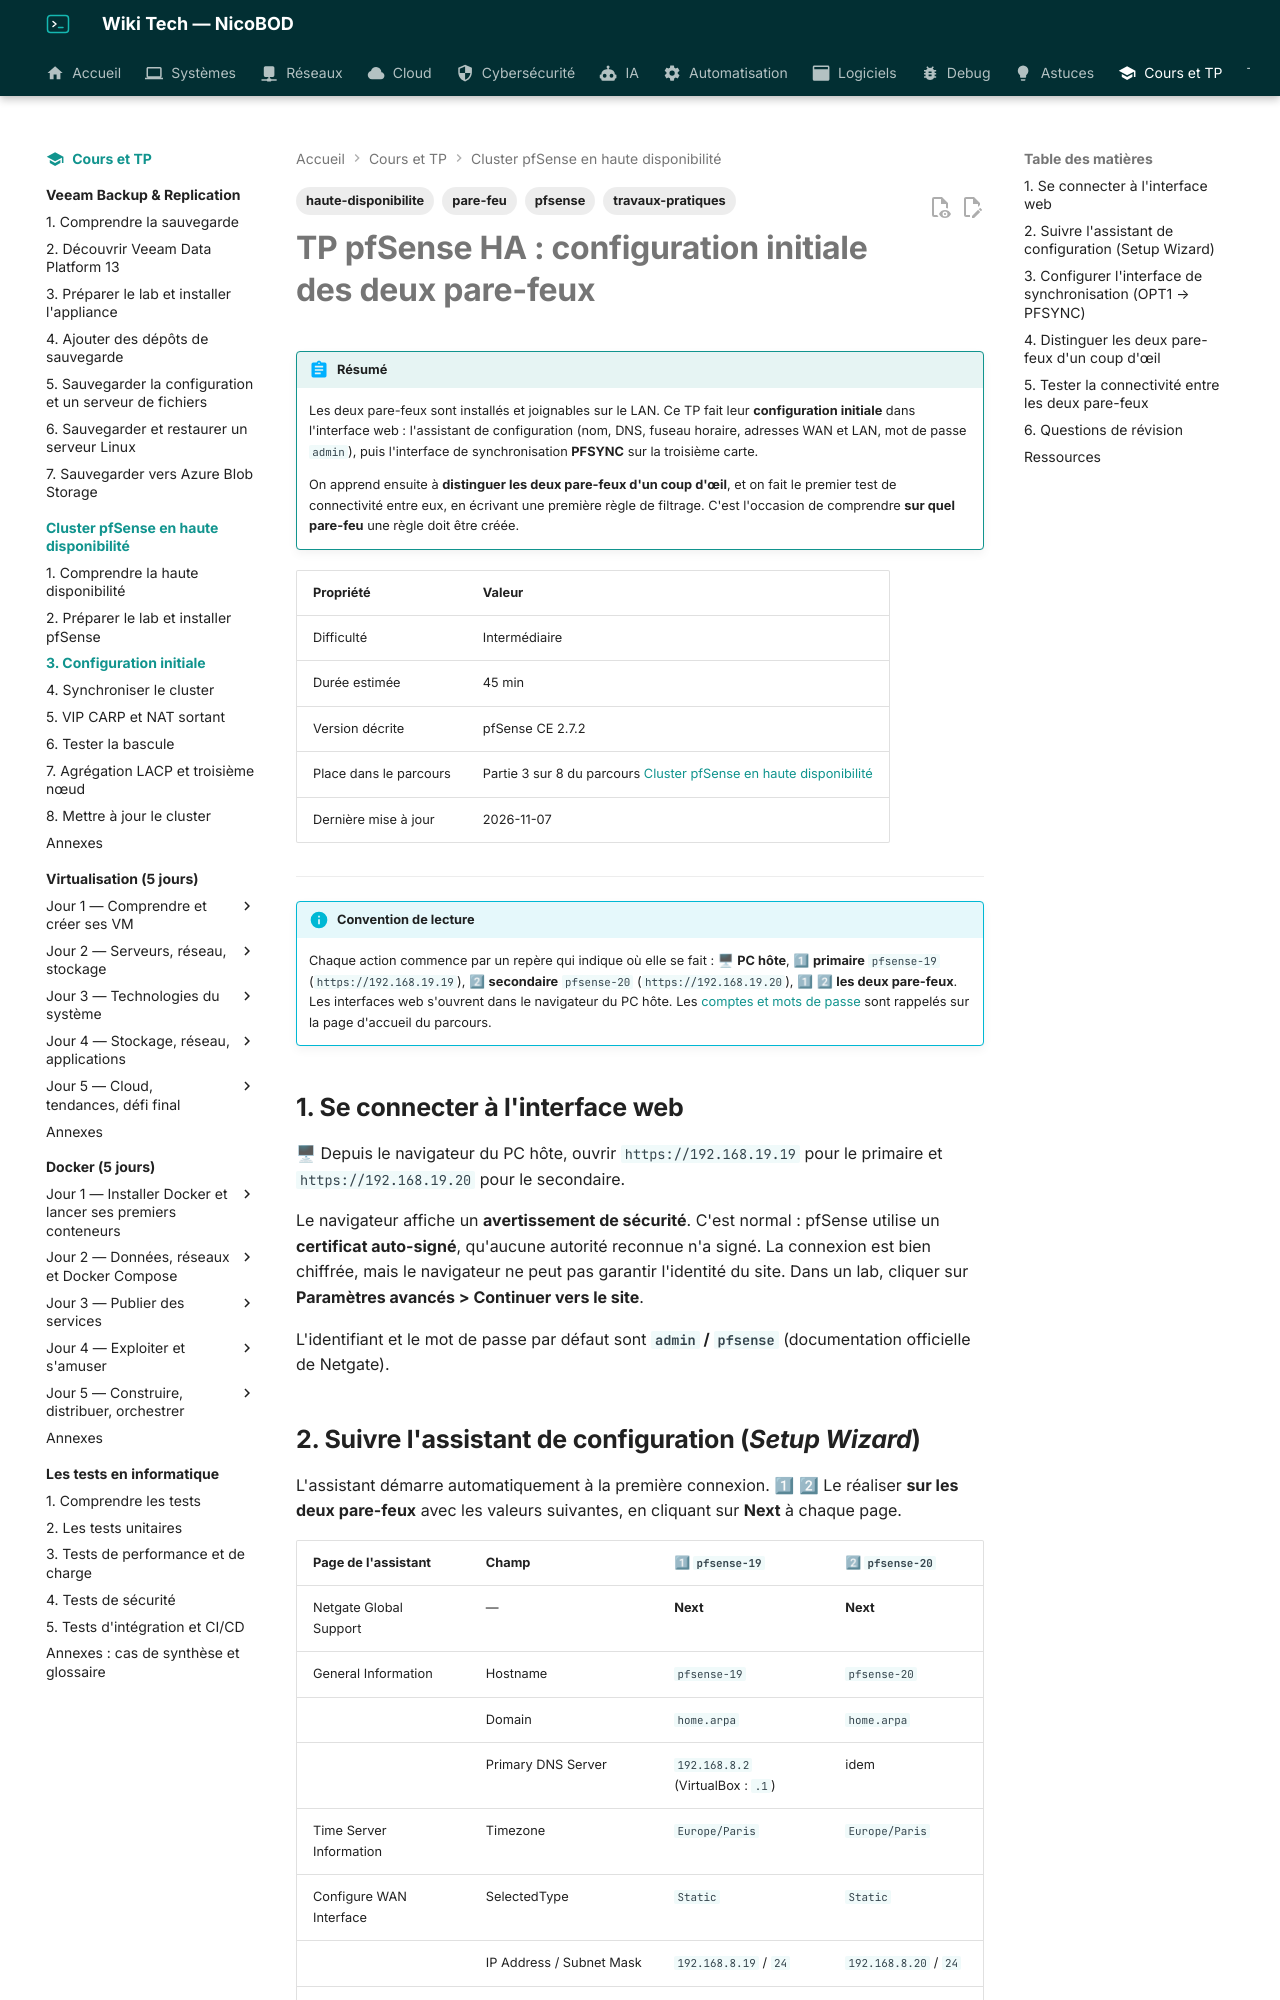

repository: NicoBOD/wiki-tech · page: cours-tp/pfsense-ha/03-configuration-initiale/index.html · generator: mkdocs

---
title: "TP pfSense HA : configuration initiale des deux pare-feux (assistant, interface PFSYNC, premier test)"
date: 2026-10-12
author: Nicolas BODAINE
tags:
  - pfsense
  - pare-feu
  - haute-disponibilite
  - travaux-pratiques
difficulty: intermédiaire
os: pfSense CE 2.7.2 sur VMware Workstation ou VirtualBox
status: publié
---

<!-- ============================================================ -->
<!-- ⚠ RAPPEL IMPORTANT :                                          -->
<!-- Pensez TOUJOURS à ajouter une entrée dans le fichier d'index  -->
<!-- (index.md) du dossier correspondant (ex: docs/cloud/index.md) -->
<!-- afin de référencer ce nouvel article et permettre aux         -->
<!-- visiteurs de le trouver et de cliquer dessus !                -->
<!-- ============================================================ -->

# TP pfSense HA : configuration initiale des deux pare-feux

!!! abstract "Résumé"
    Les deux pare-feux sont installés et joignables sur le LAN. Ce TP fait leur **configuration initiale** dans l'interface web : l'assistant de configuration (nom, DNS, fuseau horaire, adresses WAN et LAN, mot de passe `admin`), puis l'interface de synchronisation **PFSYNC** sur la troisième carte.

    On apprend ensuite à **distinguer les deux pare-feux d'un coup d'œil**, et on fait le premier test de connectivité entre eux, en écrivant une première règle de filtrage. C'est l'occasion de comprendre **sur quel pare-feu** une règle doit être créée.

| Propriété | Valeur |
|-----------|--------|
| Difficulté | Intermédiaire |
| Durée estimée | 45 min |
| Version décrite | pfSense CE 2.7.2 |
| Place dans le parcours | Partie 3 sur 8 du parcours [Cluster pfSense en haute disponibilité](index.md) |
| Dernière mise à jour | 2026-11-07 |

---

!!! info "Convention de lecture"
    Chaque action commence par un repère qui indique où elle se fait : 🖥 **PC hôte**, 1⃣ **primaire** `pfsense-19` (`https://192.168.19.19`), 2⃣ **secondaire** `pfsense-20` (`https://192.168.19.20`), 1⃣ 2⃣ **les deux pare-feux**. Les interfaces web s'ouvrent dans le navigateur du PC hôte. Les [comptes et mots de passe](index.md#comptes-et-mots-de-passe) sont rappelés sur la page d'accueil du parcours.

## 1. Se connecter à l'interface web

🖥 Depuis le navigateur du PC hôte, ouvrir `https://192.168.19.19` pour le primaire et `https://192.168.19.20` pour le secondaire.

Le navigateur affiche un **avertissement de sécurité**. C'est normal : pfSense utilise un **certificat auto-signé**, qu'aucune autorité reconnue n'a signé. La connexion est bien chiffrée, mais le navigateur ne peut pas garantir l'identité du site. Dans un lab, cliquer sur **Paramètres avancés > Continuer vers le site**.

L'identifiant et le mot de passe par défaut sont **`admin` / `pfsense`** (documentation officielle de Netgate).
